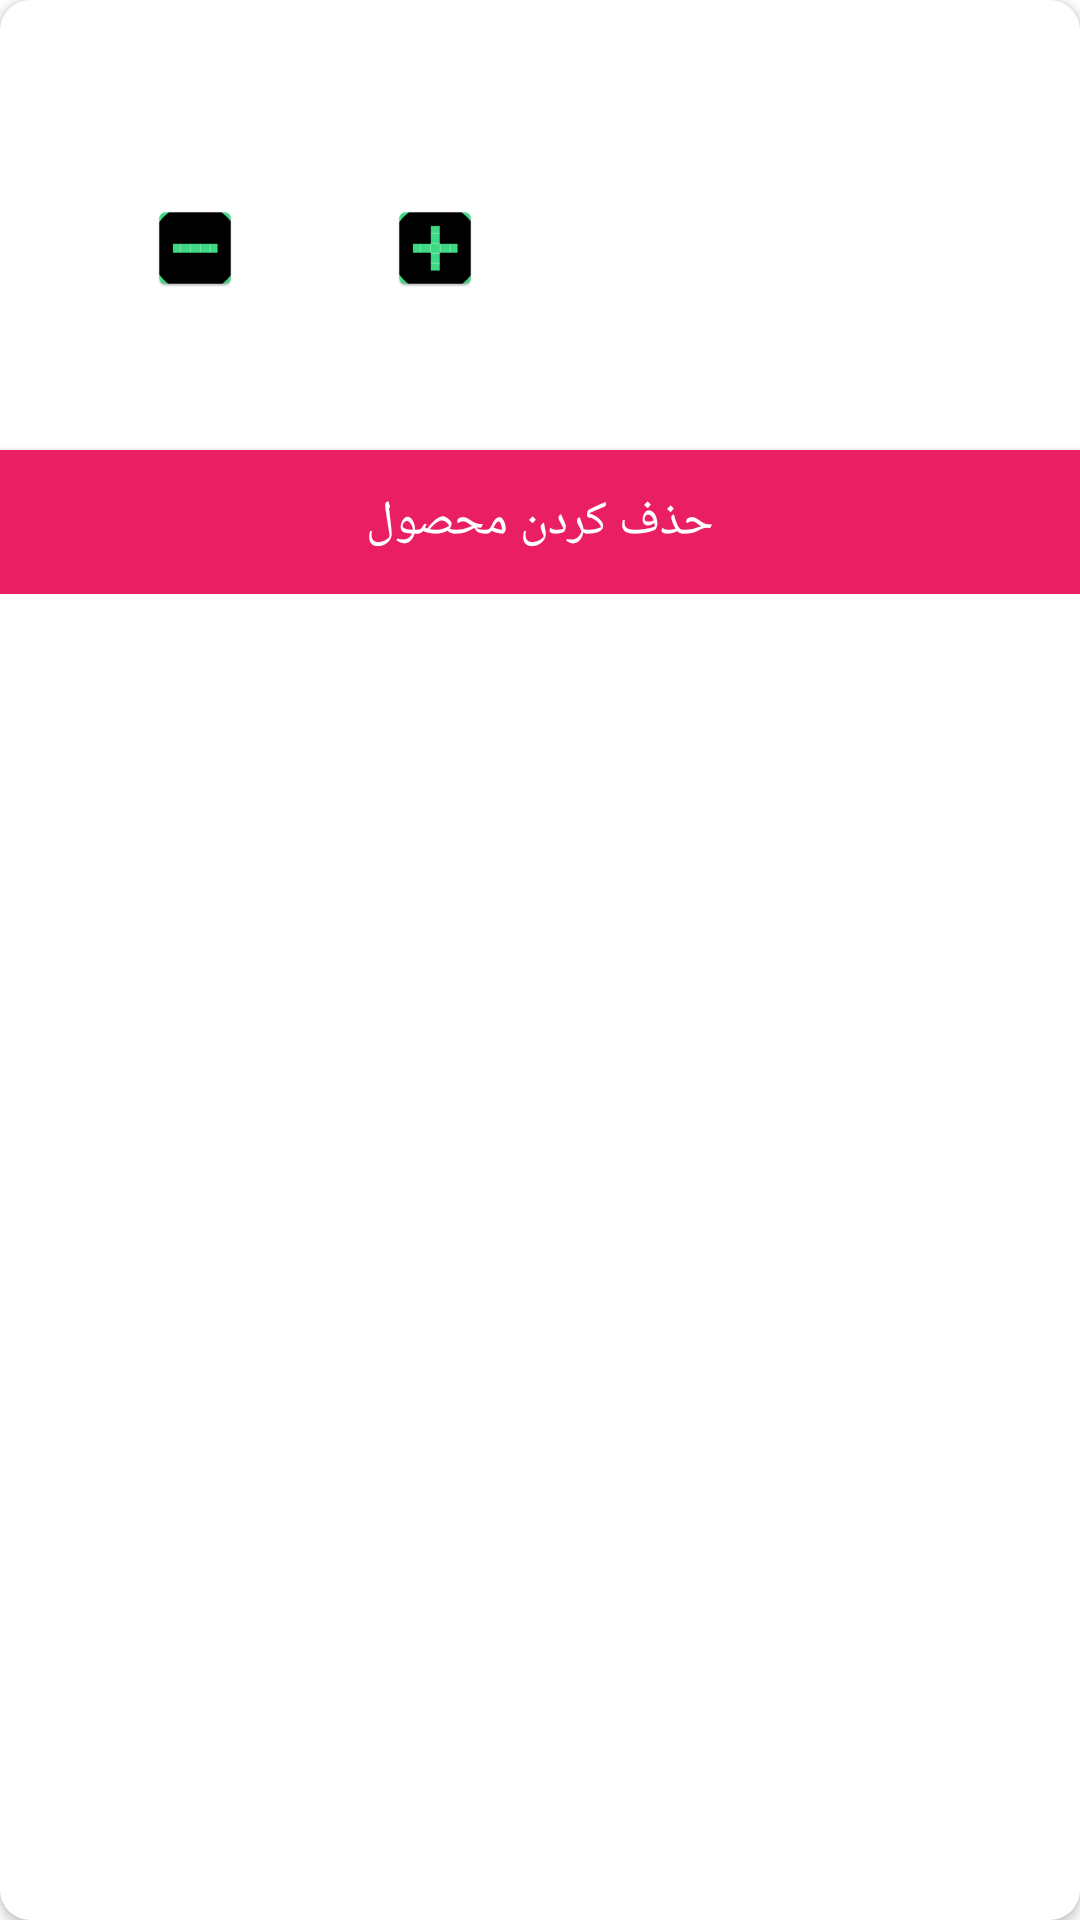

The Android layout XML behind this screen, and the referenced resources:
<!-- AndroidManifest.xml: application theme Theme.KotlinMvvmOnlineShop -->
<!-- res/layout/items_cart.xml -->
<?xml version="1.0" encoding="utf-8"?>
<layout xmlns:android="http://schemas.android.com/apk/res/android"
    xmlns:app="http://schemas.android.com/apk/res-auto">
    <data>
        <variable
            name="data"
            type="com.jmzd.ghazal.kotlinmvvmonlineshop.model.DataModel_Cart" />
    </data>
    <androidx.cardview.widget.CardView
        android:layout_margin="10dp"
        android:layoutDirection="rtl"
        android:layout_width="match_parent"
        android:layout_height="wrap_content"
        app:cardCornerRadius="10dp">
        <RelativeLayout
            android:id="@+id/mainLayout"
            android:layout_width="match_parent"
            android:layout_height="wrap_content">
            <ImageView
                android:id="@+id/Im_post"
                android:layout_width="150dp"
                android:layout_height="150dp"
                android:padding="20dp" />

            <TextView
                android:id="@+id/Tv_title"
                android:layout_width="match_parent"
                android:layout_height="wrap_content"
                android:layout_toEndOf="@+id/Im_post"
                android:fontFamily="@font/iran"
                android:textAlignment="center"
                android:textSize="16dp"
                android:lineSpacingExtra="8dp"
                />

            <TextView
                android:id="@+id/Tv_price"
                android:layout_width="match_parent"
                android:layout_height="wrap_content"
                android:layout_toEndOf="@+id/Im_post"
                android:textColor="#2ECC71"
                android:textAlignment="center"
                android:layout_below="@+id/Tv_title"
                android:fontFamily="@font/iran" />

            <LinearLayout
                android:id="@+id/linear"
                android:layout_marginBottom="25dp"
                android:layout_toEndOf="@+id/Im_post"
                android:layout_below="@id/Tv_price"
                android:layout_above="@id/Btn_Del"
                android:layout_width="match_parent"
                android:layout_height="wrap_content"
                android:orientation="horizontal"
                android:gravity="center">

                <ImageView
                    android:id="@+id/Im_mosbat"
                    android:layout_width="30dp"
                    android:layout_height="30dp"
                    android:src="@mipmap/add_icon"
                    />

                <TextView
                    android:id="@+id/Tv_count"
                    android:layout_width="wrap_content"
                    android:layout_height="wrap_content"
                    android:layout_marginLeft="25dp"
                    android:layout_marginRight="25dp"/>

                <ImageView
                    android:id="@+id/Im_mines"
                    android:layout_width="30dp"
                    android:layout_height="30dp"
                    android:src="@mipmap/remove_icon"
                    />

            </LinearLayout>

            <Button
                android:id="@+id/Btn_Del"
                android:layout_width="match_parent"
                android:layout_height="wrap_content"
                android:layout_gravity="bottom"
                android:background="#E91E63"
                android:textSize="16dp"
                android:textColor="#fff"
                android:layout_below="@id/Im_post"
                android:text="حذف کردن محصول">

            </Button>
        </RelativeLayout>


    </androidx.cardview.widget.CardView>
</layout>
<!-- resources referenced by this layout -->
<resources>
  <!-- mipmap add_icon: png bitmap (mipmap-hdpi, 1299 bytes) -->
  <!-- mipmap remove_icon: png bitmap (mipmap-hdpi, 1212 bytes) -->
  <style name="Theme.KotlinMvvmOnlineShop" parent="Theme.MaterialComponents.DayNight.DarkActionBar">
          
          <item name="colorPrimary">@color/purple_500</item>
          <item name="colorPrimaryVariant">@color/purple_700</item>
          <item name="colorOnPrimary">@color/white</item>
          
          <item name="colorSecondary">@color/teal_200</item>
          <item name="colorSecondaryVariant">@color/teal_700</item>
          <item name="colorOnSecondary">@color/black</item>
          
          <item name="android:statusBarColor" tools:targetApi="l">?attr/colorPrimaryVariant</item>
          
      </style>
  <color name="purple_500">#FF6200EE</color>
  <color name="purple_700">#FF3700B3</color>
  <color name="white">#FFFFFFFF</color>
  <color name="teal_200">#FF03DAC5</color>
  <color name="teal_700">#FF018786</color>
  <color name="black">#FF000000</color>
</resources>
